Run: headless pygame with SDL's dummy video driver; simulated clock (each Clock.tick advances the game by its frame time, no real sleeping); random seed 0; keys injected as events and as key.get_pressed() state; no mouse input.
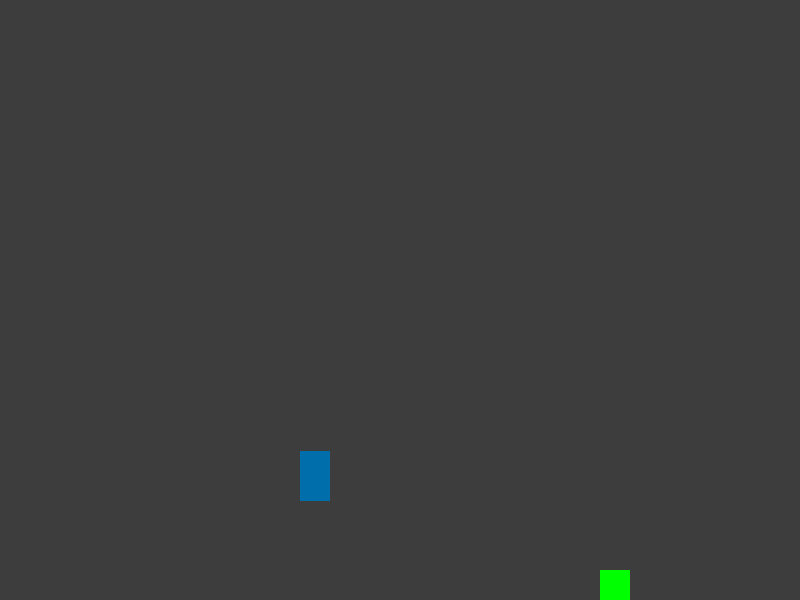
Frame 1 of 4 · flips 1–60 · no input
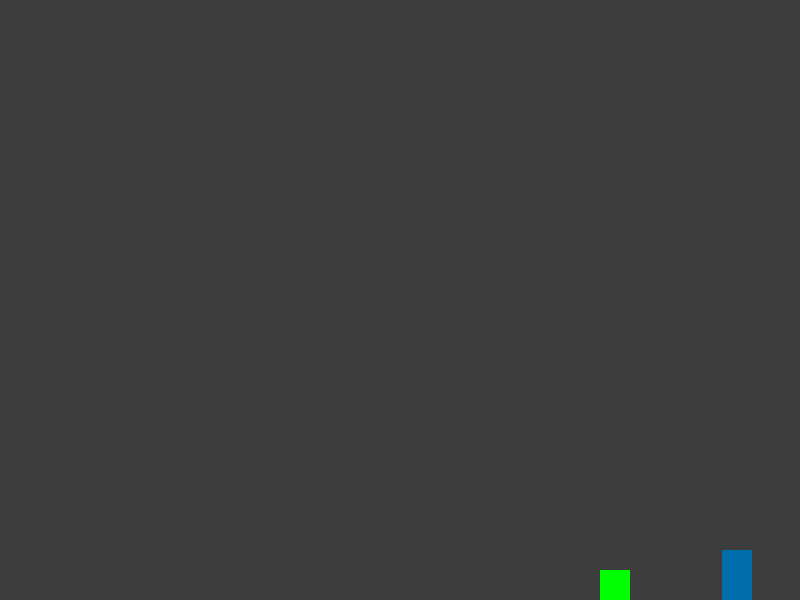
Frame 2 of 4 · flips 61–180 · tapped SPACE, RETURN · held RIGHT (→), D
Frame 3 of 4 · flips 181–300 · held DOWN (↓), S · screen unchanged from frame 2, image omitted
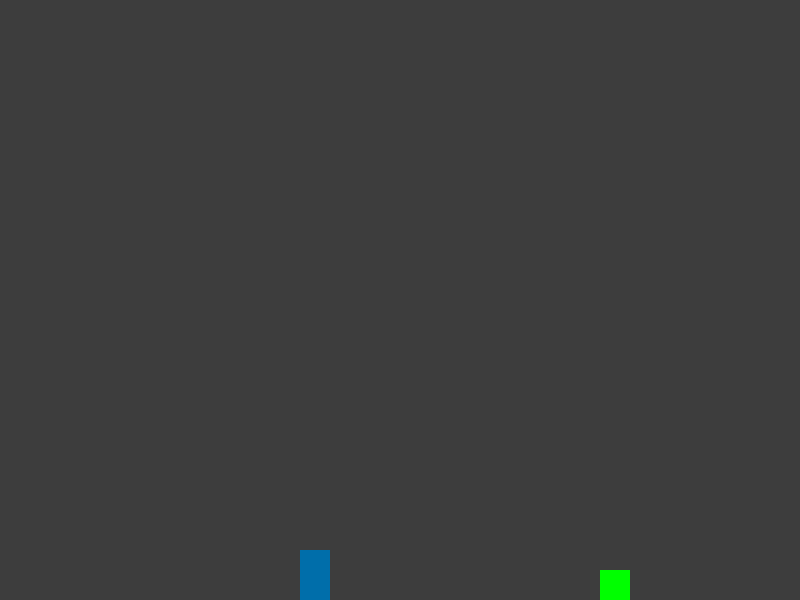
Frame 4 of 4 · flips 301–420 · held LEFT (←), A, UP (↑), W

The pygame program that drew these frames:

import pygame as pg

pg.init()
WINDOW_WIDTH, WINDOW_HEIGHT = 800, 600
screen = pg.display.set_mode((WINDOW_WIDTH, WINDOW_HEIGHT))
GRAY = pg.Color('gray24')
GRAVITY = 800


class Player(pg.sprite.Sprite):

    def __init__(self, pos, blocks):
        super().__init__()
        self.image = pg.Surface((30, 50))
        self.image.fill(pg.Color(0, 110, 170))
        self.rect = self.image.get_rect(topleft=pos)
        self.vel = pg.math.Vector2(0, 0)
        self.pos = pg.math.Vector2(pos)
        self.blocks = blocks
        self.on_ground = False

    def update(self, dt):
        # Move along x-axis.
        self.pos.x += self.vel.x * dt
        self.rect.x = self.pos.x

        collisions = pg.sprite.spritecollide(self, self.blocks, False)
        for block in collisions:  # Horizontal collision occurred.
            if self.vel.x > 0:  # Moving right.
                self.rect.right = block.rect.left  # Reset the rect pos.
            elif self.vel.x < 0:  # Moving left.
                self.rect.left = block.rect.right  # Reset the rect pos.
            self.pos.x = self.rect.x  # Update the actual x-position.

        # Move along y-axis.
        self.pos.y += self.vel.y * dt
        # +1 to check if we're on a platform each frame.
        self.rect.y = self.pos.y + 1
        # Prevent air jumping when falling.
        if self.vel.y > 0:
            self.on_ground = False

        collisions = pg.sprite.spritecollide(self, self.blocks, False)
        for block in collisions:  # Vertical collision occurred.
            if self.vel.y > 0:  # Moving down.
                self.rect.bottom = block.rect.top  # Reset the rect pos.
                self.vel.y = 0  # Stop falling.
                self.on_ground = True
            elif self.vel.y < 0:  # Moving up.
                self.rect.top = block.rect.bottom  # Reset the rect pos.
                self.vel.y = 0  # Stop jumping.
            self.pos.y = self.rect.y  # Update the actual y-position.

        # Stop the player at screen bottom.
        if self.rect.bottom >= WINDOW_HEIGHT:
            self.vel.y = 0
            self.rect.bottom = WINDOW_HEIGHT
            self.pos.y = self.rect.y
            self.on_ground = True
        else:
            self.vel.y += GRAVITY * dt 

class Bullet(pg.sprite.Sprite):
    def __init__(self, pos, direction, damage):
        super().__init__()
        self.image = pg.Surface((10, 5))
        self.image.fill(pg.Color('red'))
        self.rect = self.image.get_rect(topleft=pos)
        self.vel = pg.math.Vector2(400 * direction, 0)
        self.damage = damage  # Bullet's damage value

    def update(self, dt):
        self.rect.x += self.vel.x * dt

class Enemy(pg.sprite.Sprite):
    def __init__(self, pos, max_health):
        super().__init__()
        self.image = pg.Surface((30, 30))
        self.image.fill(pg.Color('green'))
        self.rect = self.image.get_rect(topleft=pos)
        self.health = max_health  # Enemy's health
        self.max_health = max_health

    def take_damage(self, damage):
        self.health -= damage
        if self.health <= 0:
            self.kill()  # Remove the enemy when health is zero or less

def main():
    clock = pg.time.Clock()
    done = False
    dt = 0

    all_sprites = pg.sprite.Group()
    blocks = pg.sprite.Group()
    bullets = pg.sprite.Group()
    enemies = pg.sprite.Group()

    player = Player((300, 100), blocks)
    all_sprites.add(player)

    enemy = Enemy((600, 570), max_health=50)  # Adjust max health as needed
    all_sprites.add(enemy)
    enemies.add(enemy)

    while not done:
        for event in pg.event.get():
            if event.type == pg.QUIT:
                done = True
            elif event.type == pg.KEYDOWN:
                if event.key == pg.K_a:
                    player.vel.x = -220
                if event.key == pg.K_d:
                    player.vel.x = 220
                if event.key == pg.K_SPACE:  # Jump
                    if player.on_ground:
                        player.vel.y = -470
                        player.pos.y -= 20
                        player.on_ground = False
                if event.key == pg.K_f:  # Fire a bullet
                    bullet = Bullet(player.rect.midright, 1, damage=10)  # Pass damage value
                    bullets.add(bullet)
                    all_sprites.add(bullet)
            elif event.type == pg.KEYUP:
                if event.key == pg.K_a and player.vel.x < 0:
                    player.vel.x = 0
                elif event.key == pg.K_d and player.vel.x > 0:
                    player.vel.x = 0

        all_sprites.update(dt)

        # Remove bullets that go off-screen
        for bullet in bullets.copy():
            if bullet.rect.right > WINDOW_WIDTH:
                bullets.remove(bullet)
                all_sprites.remove(bullet)

        # Check for collisions between bullets and enemies
        hits = pg.sprite.groupcollide(bullets, enemies, True, False)
        for bullet, enemy_list in hits.items():
            for enemy in enemy_list:
                enemy.take_damage(bullet.damage)  # Call the enemy's take_damage method

        screen.fill(GRAY)
        all_sprites.draw(screen)

        pg.display.flip()
        dt = clock.tick(60) / 1000

if __name__ == '__main__':
    main()
    pg.quit()
